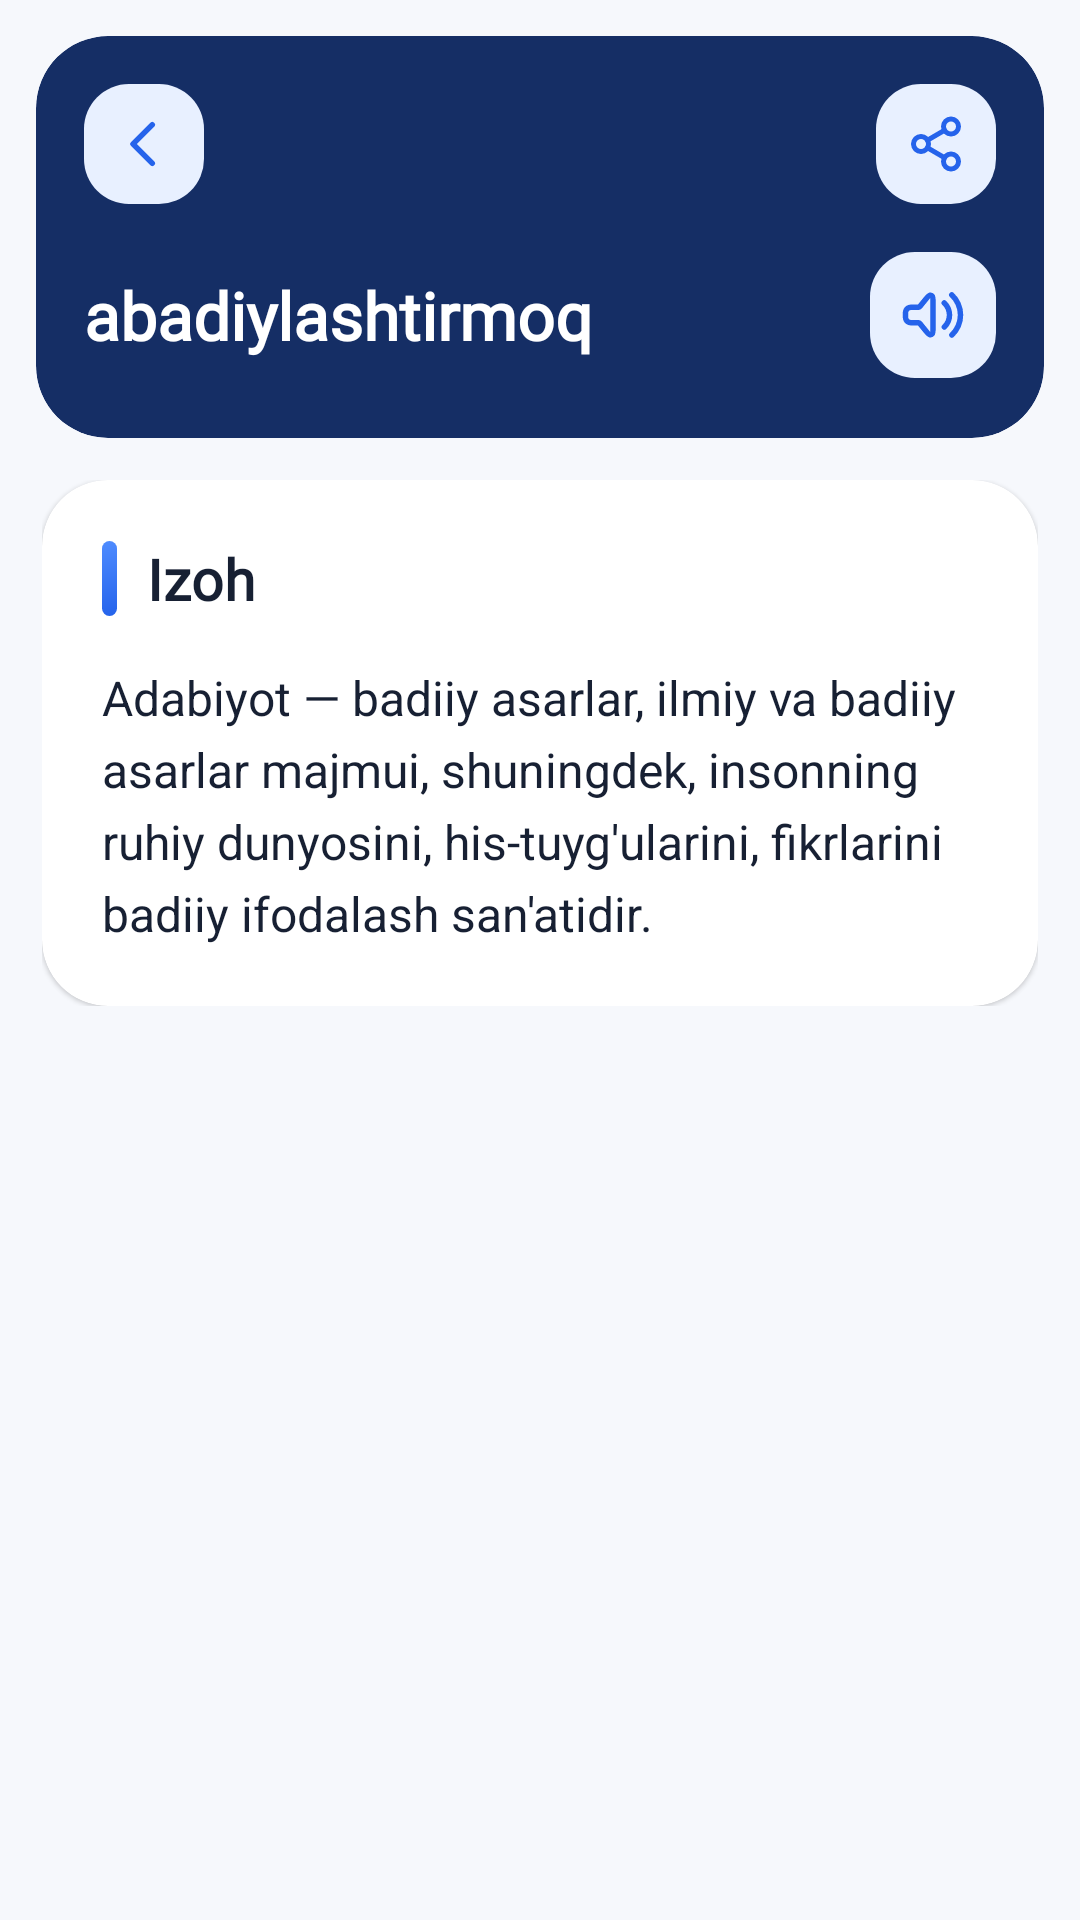

This screen was rendered from an Android layout file. Write that file and the resources it references.
<!-- AndroidManifest.xml: application theme Theme.OzbekTiliningIzohliUgati -->
<!-- res/layout/fragment_dictionary_info.xml -->
<?xml version="1.0" encoding="utf-8"?>
<androidx.constraintlayout.widget.ConstraintLayout
    xmlns:android="http://schemas.android.com/apk/res/android"
    xmlns:app="http://schemas.android.com/apk/res-auto"
    xmlns:tools="http://schemas.android.com/tools"
    android:layout_width="match_parent"
    android:layout_height="match_parent"
    android:background="@color/settings_background"
    tools:context=".presentation.DictionaryInfoFragment">

    <androidx.cardview.widget.CardView
        android:id="@+id/topCard"
        android:layout_width="0dp"
        android:layout_height="wrap_content"
        android:layout_marginStart="12dp"
        android:layout_marginTop="12dp"
        android:layout_marginEnd="12dp"
        app:cardBackgroundColor="@color/header_blue"
        app:cardCornerRadius="24dp"
        app:cardElevation="0dp"
        app:layout_constraintEnd_toEndOf="parent"
        app:layout_constraintStart_toStartOf="parent"
        app:layout_constraintTop_toTopOf="parent">

        <androidx.constraintlayout.widget.ConstraintLayout
            android:layout_width="match_parent"
            android:layout_height="wrap_content"
            android:paddingStart="16dp"
            android:paddingTop="16dp"
            android:paddingEnd="16dp"
            android:paddingBottom="20dp">

            <ImageView
                android:id="@+id/btn_back"
                android:layout_width="40dp"
                android:layout_height="40dp"
                android:background="@drawable/bg_back_button"
                android:padding="9dp"
                android:rotation="180"
                android:src="@drawable/right"
                app:layout_constraintStart_toStartOf="parent"
                app:layout_constraintTop_toTopOf="parent"
                app:tint="@color/primary_blue" />

            <ImageView
                android:id="@+id/btn_share"
                android:layout_width="40dp"
                android:layout_height="40dp"
                android:background="@drawable/bg_back_button"
                android:contentDescription="@string/share"
                android:padding="10dp"
                android:src="@drawable/ic_share"
                app:layout_constraintEnd_toEndOf="parent"
                app:layout_constraintTop_toTopOf="parent"
                app:tint="@color/primary_blue" />

            <LinearLayout
                android:id="@+id/word_header_layout"
                android:layout_width="0dp"
                android:layout_height="wrap_content"
                android:layout_marginTop="16dp"
                android:gravity="center_vertical"
                android:orientation="horizontal"
                app:layout_constraintBottom_toBottomOf="parent"
                app:layout_constraintEnd_toEndOf="parent"
                app:layout_constraintStart_toStartOf="parent"
                app:layout_constraintTop_toBottomOf="@id/btn_back">

                <TextView
                    android:id="@+id/tv_word"
                    android:layout_width="0dp"
                    android:layout_height="wrap_content"
                    android:layout_weight="1"
                    android:ellipsize="none"
                    android:fontFamily="@font/inter"
                    android:includeFontPadding="true"
                    android:maxLines="2"
                    android:text="abadiylashtirmoq"
                    android:textColor="@color/white"
                    android:textSize="22sp"
                    android:textStyle="bold"
                    app:autoSizeMaxTextSize="28sp"
                    app:autoSizeMinTextSize="16sp"
                    app:autoSizeStepGranularity="1sp"
                    app:autoSizeTextType="uniform" />

                <FrameLayout
                    android:layout_width="42dp"
                    android:layout_height="42dp"
                    android:layout_marginStart="12dp"
                    android:background="@drawable/bg_back_button">

                    <ImageView
                        android:id="@+id/img_transcription_icon"
                        android:layout_width="match_parent"
                        android:layout_height="match_parent"
                        android:padding="10dp"
                        android:src="@drawable/speaker"
                        app:tint="@color/primary_blue" />

                </FrameLayout>

            </LinearLayout>

        </androidx.constraintlayout.widget.ConstraintLayout>

    </androidx.cardview.widget.CardView>

    <androidx.core.widget.NestedScrollView
        android:layout_width="0dp"
        android:layout_height="0dp"
        android:layout_marginTop="14dp"
        android:clipToPadding="false"
        android:paddingBottom="30dp"
        app:layout_constraintBottom_toBottomOf="parent"
        app:layout_constraintEnd_toEndOf="parent"
        app:layout_constraintStart_toStartOf="parent"
        app:layout_constraintTop_toBottomOf="@id/topCard">

        <LinearLayout
            android:layout_width="match_parent"
            android:layout_height="wrap_content"
            android:orientation="vertical"
            android:paddingStart="14dp"
            android:paddingEnd="14dp"
            android:paddingBottom="30dp">

            <androidx.cardview.widget.CardView
                android:layout_width="match_parent"
                android:layout_height="wrap_content"
                app:cardBackgroundColor="@color/card_background"
                app:cardCornerRadius="22dp"
                app:cardElevation="1dp">

                <LinearLayout
                    android:layout_width="match_parent"
                    android:layout_height="wrap_content"
                    android:orientation="vertical"
                    android:padding="20dp">

                    <LinearLayout
                        android:layout_width="match_parent"
                        android:layout_height="wrap_content"
                        android:gravity="center_vertical"
                        android:orientation="horizontal">

                        <View
                            android:layout_width="5dp"
                            android:layout_height="25dp"
                            android:background="@drawable/bg_small_blue" />

                        <TextView
                            android:layout_width="wrap_content"
                            android:layout_height="wrap_content"
                            android:layout_marginStart="10dp"
                            android:fontFamily="@font/inter"
                            android:text="@string/explanation"
                            android:textColor="@color/text_primary"
                            android:textSize="19sp"
                            android:textStyle="bold" />

                    </LinearLayout>

                    <TextView
                        android:id="@+id/tv_description"
                        android:layout_width="match_parent"
                        android:layout_height="wrap_content"
                        android:layout_marginTop="16dp"
                        android:fontFamily="sans-serif"
                        android:includeFontPadding="true"
                        android:lineSpacingExtra="5dp"
                        android:text="Adabiyot — badiiy asarlar, ilmiy va badiiy asarlar majmui, shuningdek, insonning ruhiy dunyosini, his-tuyg'ularini, fikrlarini badiiy ifodalash san'atidir."
                        android:textColor="@color/text_primary"
                        android:textSize="16sp" />

                </LinearLayout>

            </androidx.cardview.widget.CardView>

        </LinearLayout>

    </androidx.core.widget.NestedScrollView>

</androidx.constraintlayout.widget.ConstraintLayout>
<!-- resources referenced by this layout -->
<resources>
  <color name="card_background">#FFFFFF</color>
  <color name="header_blue">#152E65</color>
  <color name="primary_blue">#2563EB</color>
  <color name="settings_background">#F6F8FC</color>
  <color name="text_primary">#172033</color>
  <color name="white">#FFFFFFFF</color>
  <!-- drawable bg_back_button (drawable) -->
  <?xml version="1.0" encoding="utf-8"?>
  <shape xmlns:android="http://schemas.android.com/apk/res/android"
      android:shape="rectangle">
  
      <solid android:color="#E8F0FF" />
  
      <corners android:radius="15dp" />
  
  </shape>
  <!-- drawable bg_small_blue (drawable) -->
  <?xml version="1.0" encoding="utf-8"?>
  <shape xmlns:android="http://schemas.android.com/apk/res/android"
      android:shape="rectangle">
  
      <gradient
          android:angle="135"
          android:startColor="#2563EB"
          android:endColor="#4F8CFF" />
  
      <corners android:radius="14dp" />
  
  </shape>
  <!-- drawable right (drawable) -->
  <vector xmlns:android="http://schemas.android.com/apk/res/android"
      android:width="24dp"
      android:height="24dp"
      android:viewportWidth="24"
      android:viewportHeight="24">
    <path
        android:pathData="M9,5L16,12L9,19"
        android:strokeLineJoin="round"
        android:strokeWidth="2"
        android:fillColor="#00000000"
        android:strokeColor="#000000"
        android:strokeLineCap="round"/>
  </vector>
  <string name="explanation">Izoh</string>
  <string name="share">Ulashish</string>
  <style name="Theme.OzbekTiliningIzohliUgati" parent="Base.Theme.OzbekTiliningIzohliUgati" />
  <style name="Base.Theme.OzbekTiliningIzohliUgati" parent="Theme.Material3.DayNight.NoActionBar">
  
          <item name="colorPrimary">@color/primary_blue</item>
          <item name="colorPrimaryVariant">@color/primary_blue_dark</item>
          <item name="colorOnPrimary">@color/white</item>
  
          <item name="colorSurface">@color/surface</item>
          <item name="colorOnSurface">@color/text_primary</item>
  
          <item name="android:colorBackground">@color/background</item>
          <item name="android:statusBarColor">@color/header_blue</item>
          <item name="android:windowLightStatusBar">false</item>
  
          <item name="android:navigationBarColor">@color/surface</item>
          <item name="android:windowLightNavigationBar">true</item>
  
          <item name="bottomNavigationStyle">
              @style/Widget.App.BottomNavigationView
          </item>
  
      </style>
  <color name="primary_blue_dark">#1D4ED8</color>
  <color name="surface">#FFFFFF</color>
  <color name="background">#F6F8FC</color>
  <style name="Widget.App.BottomNavigationView" parent="Widget.Material3.BottomNavigationView">
  
          <item name="itemBackground">@android:color/transparent</item>
  
      </style>
</resources>
